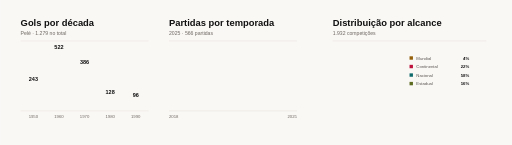
t = 0.00 s
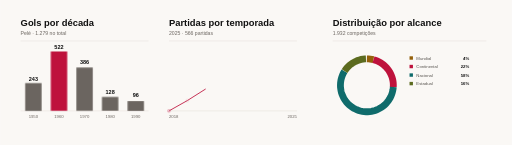
t = 0.42 s
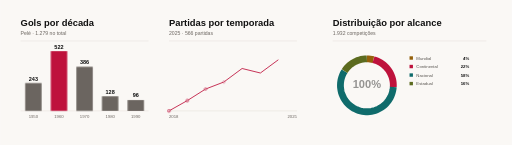
t = 0.55 s
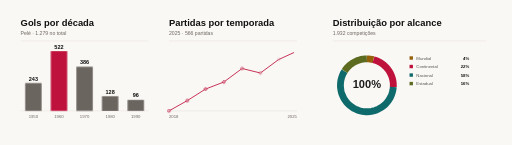
t = 0.68 s
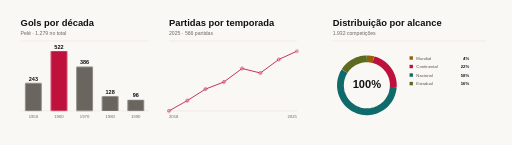
t = 0.81 s
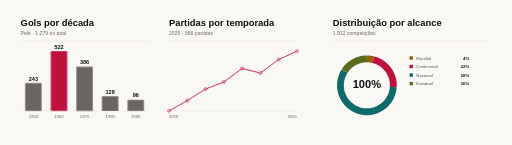
t = 0.94 s

The animated SVG that drew these frames (rendered in a browser with its animation timeline set to each time). Animation: 3 CSS @keyframes rules; one cycle of 0.94 s.

<svg xmlns="http://www.w3.org/2000/svg" viewBox="0 0 1200 340" width="1200" height="340"
     role="img" aria-labelledby="t">
  <title id="t">Três gráficos animados do acervo: gols por década, partidas por temporada e
distribuição por alcance</title>
  <style>
    /* sem movimento: o desenho final aparece inteiro, nada fica invisível */
    @media (prefers-reduced-motion: reduce) {
      * { animation: none !important; }
      [style*="dashoffset"] { stroke-dashoffset: 0 !important; }
    }
    @keyframes cresce  { from { transform: scaleY(0); } to { transform: scaleY(1); } }
    @keyframes desenha { to { stroke-dashoffset: 0; } }
    @keyframes aparece { from { opacity: 0; } to { opacity: 1; } }
  </style>
  <rect width="1200" height="340" fill="#faf8f5"/>
  <g>
  <text x="48" y="60" font-family="Barlow Condensed, sans-serif" font-size="22" font-weight="700" fill="#111111">Gols por década</text>
  <text x="48" y="82" font-family="Barlow, sans-serif" font-size="12" fill="#6b6560">Pelé · 1.279 no total</text>
  <line x1="48" y1="96" x2="348" y2="96" stroke="#e0dad3" stroke-width="1"/>
  <line x1="48" y1="260" x2="348" y2="260" stroke="#e0dad3" stroke-width="1"/>
    <rect x="58.8" y="194.8" width="38.4" height="65.2" fill="#6b6560" style="transform-origin: 78.0px 260px; animation: cresce 520ms cubic-bezier(0.23,1,0.32,1) 0.0s both"/><text x="78.0" y="276" text-anchor="middle" font-family="Barlow, sans-serif" font-size="10" fill="#6b6560">1950</text><text x="78.0" y="188.8" text-anchor="middle" font-family="Barlow Condensed, sans-serif" font-size="13" font-weight="600" fill="#111111">243</text>
  <rect x="118.8" y="120.0" width="38.4" height="140.0" fill="#be123c" style="transform-origin: 138.0px 260px; animation: cresce 520ms cubic-bezier(0.23,1,0.32,1) 0.06s both"/><text x="138.0" y="276" text-anchor="middle" font-family="Barlow, sans-serif" font-size="10" fill="#6b6560">1960</text><text x="138.0" y="114.0" text-anchor="middle" font-family="Barlow Condensed, sans-serif" font-size="13" font-weight="600" fill="#111111">522</text>
  <rect x="178.8" y="156.5" width="38.4" height="103.5" fill="#6b6560" style="transform-origin: 198.0px 260px; animation: cresce 520ms cubic-bezier(0.23,1,0.32,1) 0.12s both"/><text x="198.0" y="276" text-anchor="middle" font-family="Barlow, sans-serif" font-size="10" fill="#6b6560">1970</text><text x="198.0" y="150.5" text-anchor="middle" font-family="Barlow Condensed, sans-serif" font-size="13" font-weight="600" fill="#111111">386</text>
  <rect x="238.8" y="225.7" width="38.4" height="34.3" fill="#6b6560" style="transform-origin: 258.0px 260px; animation: cresce 520ms cubic-bezier(0.23,1,0.32,1) 0.18s both"/><text x="258.0" y="276" text-anchor="middle" font-family="Barlow, sans-serif" font-size="10" fill="#6b6560">1980</text><text x="258.0" y="219.7" text-anchor="middle" font-family="Barlow Condensed, sans-serif" font-size="13" font-weight="600" fill="#111111">128</text>
  <rect x="298.8" y="234.3" width="38.4" height="25.7" fill="#6b6560" style="transform-origin: 318.0px 260px; animation: cresce 520ms cubic-bezier(0.23,1,0.32,1) 0.24s both"/><text x="318.0" y="276" text-anchor="middle" font-family="Barlow, sans-serif" font-size="10" fill="#6b6560">1990</text><text x="318.0" y="228.3" text-anchor="middle" font-family="Barlow Condensed, sans-serif" font-size="13" font-weight="600" fill="#111111">96</text>
</g>
  <g>
  <text x="396" y="60" font-family="Barlow Condensed, sans-serif" font-size="22" font-weight="700" fill="#111111">Partidas por temporada</text>
  <text x="396" y="82" font-family="Barlow, sans-serif" font-size="12" fill="#6b6560">2025 · 566 partidas</text>
  <line x1="396" y1="96" x2="696" y2="96" stroke="#e0dad3" stroke-width="1"/>
  <line x1="396" y1="260" x2="696" y2="260" stroke="#e0dad3" stroke-width="1"/>
  <path d="M 396.0 260.0 L 438.9 235.9 L 481.7 208.8 L 524.6 192.3 L 567.4 160.6 L 610.3 171.2 L 653.1 139.6 L 696.0 120.0" fill="none" stroke="#be123c" stroke-width="2" stroke-linecap="round"
        stroke-dasharray="344" stroke-dashoffset="344"
        style="animation: desenha 700ms cubic-bezier(0.77,0,0.175,1) 120ms forwards"/>
  <circle cx="396.0" cy="260.0" r="3" fill="#faf8f5" stroke="#be123c" stroke-width="2" style="animation: aparece 200ms ease-out 0.35s both"/><circle cx="438.9" cy="235.9" r="3" fill="#faf8f5" stroke="#be123c" stroke-width="2" style="animation: aparece 200ms ease-out 0.40s both"/><circle cx="481.7" cy="208.8" r="3" fill="#faf8f5" stroke="#be123c" stroke-width="2" style="animation: aparece 200ms ease-out 0.45s both"/><circle cx="524.6" cy="192.3" r="3" fill="#faf8f5" stroke="#be123c" stroke-width="2" style="animation: aparece 200ms ease-out 0.50s both"/><circle cx="567.4" cy="160.6" r="3" fill="#faf8f5" stroke="#be123c" stroke-width="2" style="animation: aparece 200ms ease-out 0.55s both"/><circle cx="610.3" cy="171.2" r="3" fill="#faf8f5" stroke="#be123c" stroke-width="2" style="animation: aparece 200ms ease-out 0.60s both"/><circle cx="653.1" cy="139.6" r="3" fill="#faf8f5" stroke="#be123c" stroke-width="2" style="animation: aparece 200ms ease-out 0.65s both"/><circle cx="696.0" cy="120.0" r="3" fill="#faf8f5" stroke="#be123c" stroke-width="2" style="animation: aparece 200ms ease-out 0.70s both"/>
  <text x="396" y="276" font-family="Barlow, sans-serif" font-size="10" fill="#6b6560">2018</text>
  <text x="696" y="276" text-anchor="end" font-family="Barlow, sans-serif" font-size="10" fill="#6b6560">2025</text>
</g>
  <g>
  <text x="780" y="60" font-family="Barlow Condensed, sans-serif" font-size="22" font-weight="700" fill="#111111">Distribuição por alcance</text>
  <text x="780" y="82" font-family="Barlow, sans-serif" font-size="12" fill="#6b6560">1.932 competições</text>
  <line x1="780" y1="96" x2="1140" y2="96" stroke="#e0dad3" stroke-width="1"/>
  <text x="860" y="206" text-anchor="middle" font-family="Barlow Condensed, sans-serif"
        font-size="26" font-weight="700" fill="#111111"
        style="animation: aparece 240ms ease-out 480ms both">100%</text>
    <path d="M 860.0 138.0 L 863.9 138.1 L 867.8 138.5 L 871.6 139.1 L 875.4 139.9" fill="none" stroke="#94600a" stroke-width="16" stroke-linecap="butt" stroke-dasharray="18" stroke-dashoffset="18" style="animation: desenha 420ms cubic-bezier(0.23,1,0.32,1) 0.00s forwards"/>
  <path d="M 875.4 139.9 L 879.7 141.2 L 884.0 142.8 L 888.1 144.7 L 892.0 146.9 L 895.8 149.4 L 899.4 152.1 L 902.7 155.1 L 905.9 158.3 L 908.8 161.8 L 911.5 165.4 L 913.8 169.2 L 915.9 173.2 L 917.7 177.4 L 919.2 181.6 L 920.4 186.0 L 921.3 190.4 L 921.8 194.9 L 922.0 199.4 L 921.9 203.9" fill="none" stroke="#be123c" stroke-width="16" stroke-linecap="butt" stroke-dasharray="88" stroke-dashoffset="88" style="animation: desenha 420ms cubic-bezier(0.23,1,0.32,1) 0.08s forwards"/>
  <path d="M 921.9 203.9 L 921.5 208.2 L 920.7 212.5 L 919.7 216.7 L 918.4 220.9 L 916.8 224.9 L 914.9 228.8 L 912.7 232.6 L 910.3 236.2 L 907.7 239.6 L 904.8 242.9 L 901.7 245.9 L 898.4 248.7 L 894.8 251.3 L 891.2 253.6 L 887.3 255.6 L 883.4 257.4 L 879.3 258.9 L 875.1 260.1 L 870.9 261.0 L 866.6 261.6 L 862.2 262.0 L 857.9 262.0 L 853.6 261.7 L 849.3 261.1 L 845.0 260.2 L 840.8 259.0 L 836.8 257.5 L 832.8 255.7 L 829.0 253.7 L 825.3 251.4 L 821.8 248.8 L 818.4 246.0 L 815.3 243.0 L 812.4 239.8 L 809.8 236.3 L 807.3 232.7 L 805.2 228.9 L 803.3 225.0 L 801.7 221.0 L 800.3 216.9 L 799.3 212.6 L 798.6 208.4 L 798.1 204.0 L 798.0 199.7 L 798.2 195.4 L 798.7 191.0 L 799.4 186.8 L 800.5 182.6 L 801.9 178.4 L 803.5 174.4 L 805.5 170.5 L 807.7 166.8" fill="none" stroke="#0f6b6b" stroke-width="16" stroke-linecap="butt" stroke-dasharray="228" stroke-dashoffset="228" style="animation: desenha 420ms cubic-bezier(0.23,1,0.32,1) 0.16s forwards"/>
  <path d="M 807.7 166.8 L 810.2 163.1 L 812.9 159.6 L 816.0 156.4 L 819.2 153.3 L 822.7 150.5 L 826.3 148.0 L 830.1 145.7 L 834.1 143.7 L 838.2 142.0 L 842.4 140.5 L 846.7 139.4 L 851.1 138.6 L 855.6 138.2 L 860.0 138.0" fill="none" stroke="#5c6b1f" stroke-width="16" stroke-linecap="butt" stroke-dasharray="64" stroke-dashoffset="64" style="animation: desenha 420ms cubic-bezier(0.23,1,0.32,1) 0.24s forwards"/>
  <rect x="960" y="132" width="8" height="8" fill="#94600a"/><text x="976" y="140" font-family="Barlow, sans-serif" font-size="10" fill="#57534e">Mundial</text><text x="1100" y="140" text-anchor="end" font-family="Barlow, sans-serif" font-size="10" font-weight="600" fill="#111111">4%</text><rect x="960" y="152" width="8" height="8" fill="#be123c"/><text x="976" y="160" font-family="Barlow, sans-serif" font-size="10" fill="#57534e">Continental</text><text x="1100" y="160" text-anchor="end" font-family="Barlow, sans-serif" font-size="10" font-weight="600" fill="#111111">22%</text><rect x="960" y="172" width="8" height="8" fill="#0f6b6b"/><text x="976" y="180" font-family="Barlow, sans-serif" font-size="10" fill="#57534e">Nacional</text><text x="1100" y="180" text-anchor="end" font-family="Barlow, sans-serif" font-size="10" font-weight="600" fill="#111111">58%</text><rect x="960" y="192" width="8" height="8" fill="#5c6b1f"/><text x="976" y="200" font-family="Barlow, sans-serif" font-size="10" fill="#57534e">Estadual</text><text x="1100" y="200" text-anchor="end" font-family="Barlow, sans-serif" font-size="10" font-weight="600" fill="#111111">16%</text>
</g>
</svg>
